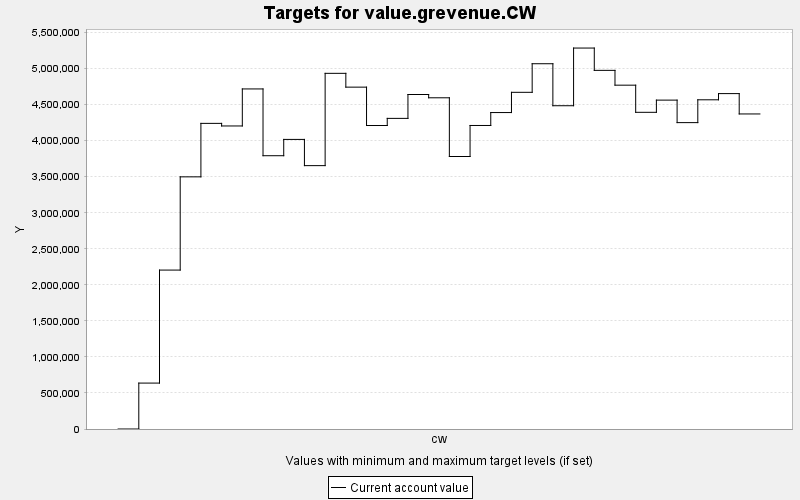

Source data for this figure (header and first rows):
TARGET, PERIOD, YEAR, PERIODWIDTH, MINIMUM, MAXIMUM, MINWEIGHT, MAXWEIGHT, CURRENT, SUMMARY
value.grevenue.CW, 0, 0, 10.0, 0.0, 10000, 1.0, 1.0, 0.0, 0.0
value.grevenue.CW, 1, 10, 10.0, 0.0, 10000, 1.0, 1.0, 636934, 0.0
value.grevenue.CW, 2, 20, 10.0, 0.0, 10000, 1.0, 1.0, 2204598, 0.0
value.grevenue.CW, 3, 30, 10.0, 0.0, 10000, 1.0, 1.0, 3497925, 0.0
value.grevenue.CW, 4, 40, 10.0, 0.0, 10000, 1.0, 1.0, 4239791, 0.0
value.grevenue.CW, 5, 50, 10.0, 0.0, 10000, 1.0, 1.0, 4203790, 0.0
value.grevenue.CW, 6, 60, 10.0, 0.0, 10000, 1.0, 1.0, 4717418, 0.0
value.grevenue.CW, 7, 70, 10.0, 0.0, 10000, 1.0, 1.0, 3791041, 0.0
value.grevenue.CW, 8, 80, 10.0, 0.0, 10000, 1.0, 1.0, 4017260, 0.0
value.grevenue.CW, 9, 90, 10.0, 0.0, 10000, 1.0, 1.0, 3653538, 0.0
value.grevenue.CW, 10, 100, 10.0, 0.0, 10000, 1.0, 1.0, 4933864, 0.0
value.grevenue.CW, 11, 110, 10.0, 0.0, 10000, 1.0, 1.0, 4742388, 0.0
value.grevenue.CW, 12, 120, 10.0, 0.0, 10000, 1.0, 1.0, 4210102, 0.0
value.grevenue.CW, 13, 130, 10.0, 0.0, 10000, 1.0, 1.0, 4309009, 0.0
value.grevenue.CW, 14, 140, 10.0, 0.0, 10000, 1.0, 1.0, 4640254, 0.0
value.grevenue.CW, 15, 150, 10.0, 0.0, 10000, 1.0, 1.0, 4594661, 0.0
value.grevenue.CW, 16, 160, 10.0, 0.0, 10000, 1.0, 1.0, 3780145, 0.0
value.grevenue.CW, 17, 170, 10.0, 0.0, 10000, 1.0, 1.0, 4210545, 0.0
value.grevenue.CW, 18, 180, 10.0, 0.0, 10000, 1.0, 1.0, 4389818, 0.0
value.grevenue.CW, 19, 190, 10.0, 0.0, 10000, 1.0, 1.0, 4670580, 0.0
value.grevenue.CW, 20, 200, 10.0, 0.0, 10000, 1.0, 1.0, 5067053, 0.0
value.grevenue.CW, 21, 210, 10.0, 0.0, 10000, 1.0, 1.0, 4484504, 0.0
value.grevenue.CW, 22, 220, 10.0, 0.0, 10000, 1.0, 1.0, 5284652, 0.0
value.grevenue.CW, 23, 230, 10.0, 0.0, 10000, 1.0, 1.0, 4975185, 0.0
value.grevenue.CW, 24, 240, 10.0, 0.0, 10000, 1.0, 1.0, 4769659, 0.0
value.grevenue.CW, 25, 250, 10.0, 0.0, 10000, 1.0, 1.0, 4393206, 0.0
value.grevenue.CW, 26, 260, 10.0, 0.0, 10000, 1.0, 1.0, 4562376, 0.0
value.grevenue.CW, 27, 270, 10.0, 0.0, 10000, 1.0, 1.0, 4250201, 0.0
value.grevenue.CW, 28, 280, 10.0, 0.0, 10000, 1.0, 1.0, 4566811, 0.0
value.grevenue.CW, 29, 290, 10.0, 0.0, 10000, 1.0, 1.0, 4652735, 0.0
value.grevenue.CW, 30, 300, 10.0, 0.0, 10000, 1.0, 1.0, 4370448, 0.0
